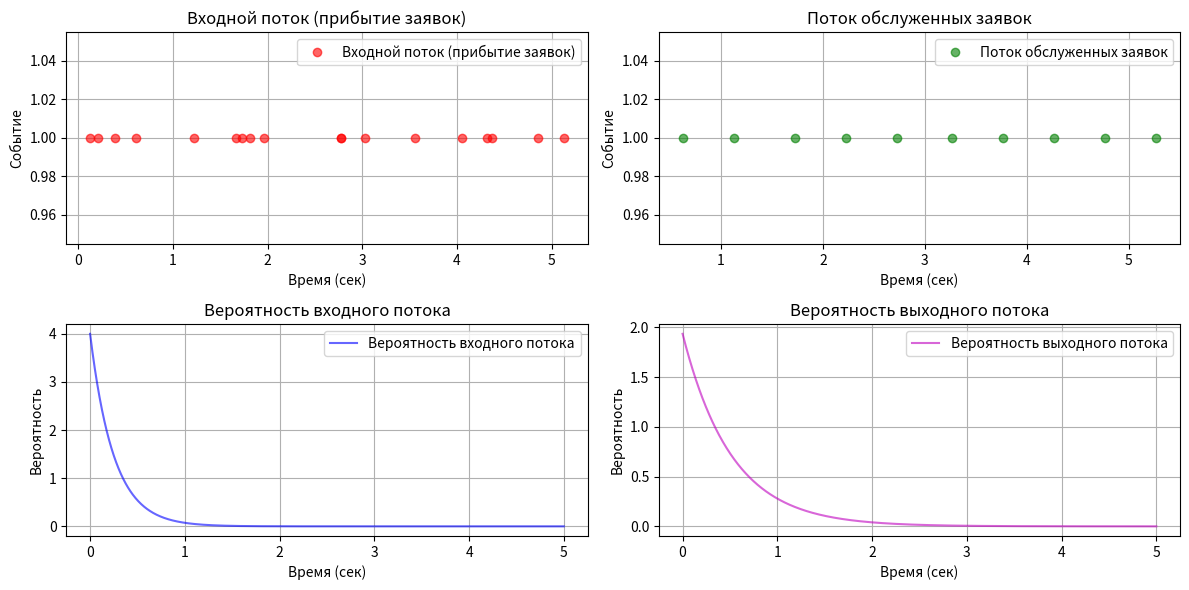

The matplotlib source for this figure:
import numpy as np
import matplotlib.pyplot as plt

# Параметры системы
lambda_rate = 4  # интенсивность входного потока (заявки/сек)
service_time = 0.5  # фиксированное время обслуживания (сек)
mu = 1 / service_time  # интенсивность обслуживания
simulation_time = 5  # время симуляции (сек)
num_channels = 1  # количество обслуживающих каналов
buffer_size = 2  # размер буфера

# События в системе
arrival_times = []  # времена прибытия заявок
accepted_times = []  # времена принятых заявок
finish_times = []  # времена завершения обслуживания
rejected_count = 0  # количество отклоненных заявок
buffer = []  # очередь заявок на обслуживание
channels = [0] * num_channels  # время, когда каждый канал освободится

# Генерация пуассоновского входного потока
current_time = 0
while current_time < simulation_time:
    inter_arrival_time = np.random.exponential(1 / lambda_rate)
    current_time += inter_arrival_time
    arrival_times.append(current_time)

# Моделирование обслуживания заявок
for arrival_time in arrival_times:
    # Обновляем статус каналов (освобождаем каналы, если время обслуживания завершилось)
    for i in range(num_channels):
        if channels[i] <= arrival_time:
            if buffer:
                # Если в буфере есть заявки, берем первую и начинаем её обслуживание
                next_request = buffer.pop(0)
                channels[i] = channels[i] + service_time  # Устанавливаем время окончания обслуживания
                accepted_times.append(channels[i] - service_time)
                finish_times.append(channels[i])
            else:
                channels[i] = 0

    # Проверяем, есть ли свободный канал для текущей заявки
    free_channel_idx = None
    for i in range(num_channels):
        if channels[i] <= arrival_time:
            free_channel_idx = i
            break

    if free_channel_idx is not None:
        # Заявка принимается и сразу начинается её обслуживание
        channels[free_channel_idx] = arrival_time + service_time
        accepted_times.append(arrival_time)
        finish_times.append(channels[free_channel_idx])
    elif len(buffer) < buffer_size:
        # Заявка помещается в буфер, если он не заполнен
        buffer.append(arrival_time)
    else:
        # Заявка отклоняется, если буфер заполнен
        rejected_count += 1

# Статистика системы
accepted_count = len(accepted_times)
throughput = accepted_count / simulation_time
rejection_rate = rejected_count / len(arrival_times)

# Вывод статистики
print(f"Количество обработанных заявок: {accepted_count}")
print(f"Количество отклоненных заявок: {rejected_count}")
print(f"Пропускная способность системы: {throughput:.3f} заявки/сек")
print(f"Доля отклоненных заявок: {rejection_rate:.3f}")

# Анализ выходного потока
inter_arrival_times_output = np.diff(finish_times)
mean_inter_arrival_time_output = np.mean(inter_arrival_times_output) if len(inter_arrival_times_output) > 0 else 0
variance_inter_arrival_time_output = np.var(inter_arrival_times_output) if len(inter_arrival_times_output) > 0 else 0

print(f"Среднее межприбытие заявок на выходе: {mean_inter_arrival_time_output:.3f} сек")
print(f"Дисперсия межприбытия заявок на выходе: {variance_inter_arrival_time_output:.3f}")

# Расчет вероятности для пуассоновского распределения (входной поток)
time_intervals = np.linspace(0, simulation_time, 1000)
poisson_probabilities_input = lambda_rate * np.exp(-lambda_rate * time_intervals)

# Расчет вероятности для выходного потока
if len(inter_arrival_times_output) > 0:
    avg_inter_arrival_time_output = np.mean(inter_arrival_times_output)
    poisson_probabilities_output = (1 / avg_inter_arrival_time_output) * np.exp(-(1 / avg_inter_arrival_time_output) * time_intervals)
else:
    poisson_probabilities_output = np.zeros_like(time_intervals)

# Графики
plt.figure(figsize=(12, 6))

# Первый график (входной поток)
plt.subplot(2, 2, 1)
plt.plot(arrival_times, np.ones(len(arrival_times)), 'ro', label='Входной поток (прибытие заявок)', alpha=0.6)
plt.xlabel("Время (сек)")
plt.ylabel("Событие")
plt.legend()
plt.title("Входной поток (прибытие заявок)")
plt.grid(True)

# Второй график (обслуженные заявки)
plt.subplot(2, 2, 2)
plt.plot(finish_times, np.ones(len(finish_times)), 'go', label='Поток обслуженных заявок', alpha=0.6)
plt.xlabel("Время (сек)")
plt.ylabel("Событие")
plt.legend()
plt.title("Поток обслуженных заявок")
plt.grid(True)

# Третий график (вероятность входного потока)
plt.subplot(2, 2, 3)
plt.plot(time_intervals, poisson_probabilities_input, 'b-', label='Вероятность входного потока', alpha=0.6)
plt.xlabel("Время (сек)")
plt.ylabel("Вероятность")
plt.legend()
plt.title("Вероятность входного потока")
plt.grid(True)

# Четвертый график (вероятность выходного потока)
plt.subplot(2, 2, 4)
plt.plot(time_intervals, poisson_probabilities_output, 'm-', label='Вероятность выходного потока', alpha=0.6)
plt.xlabel("Время (сек)")
plt.ylabel("Вероятность")
plt.legend()
plt.title("Вероятность выходного потока")
plt.grid(True)

# Отображение графиков
plt.tight_layout()
plt.show()
